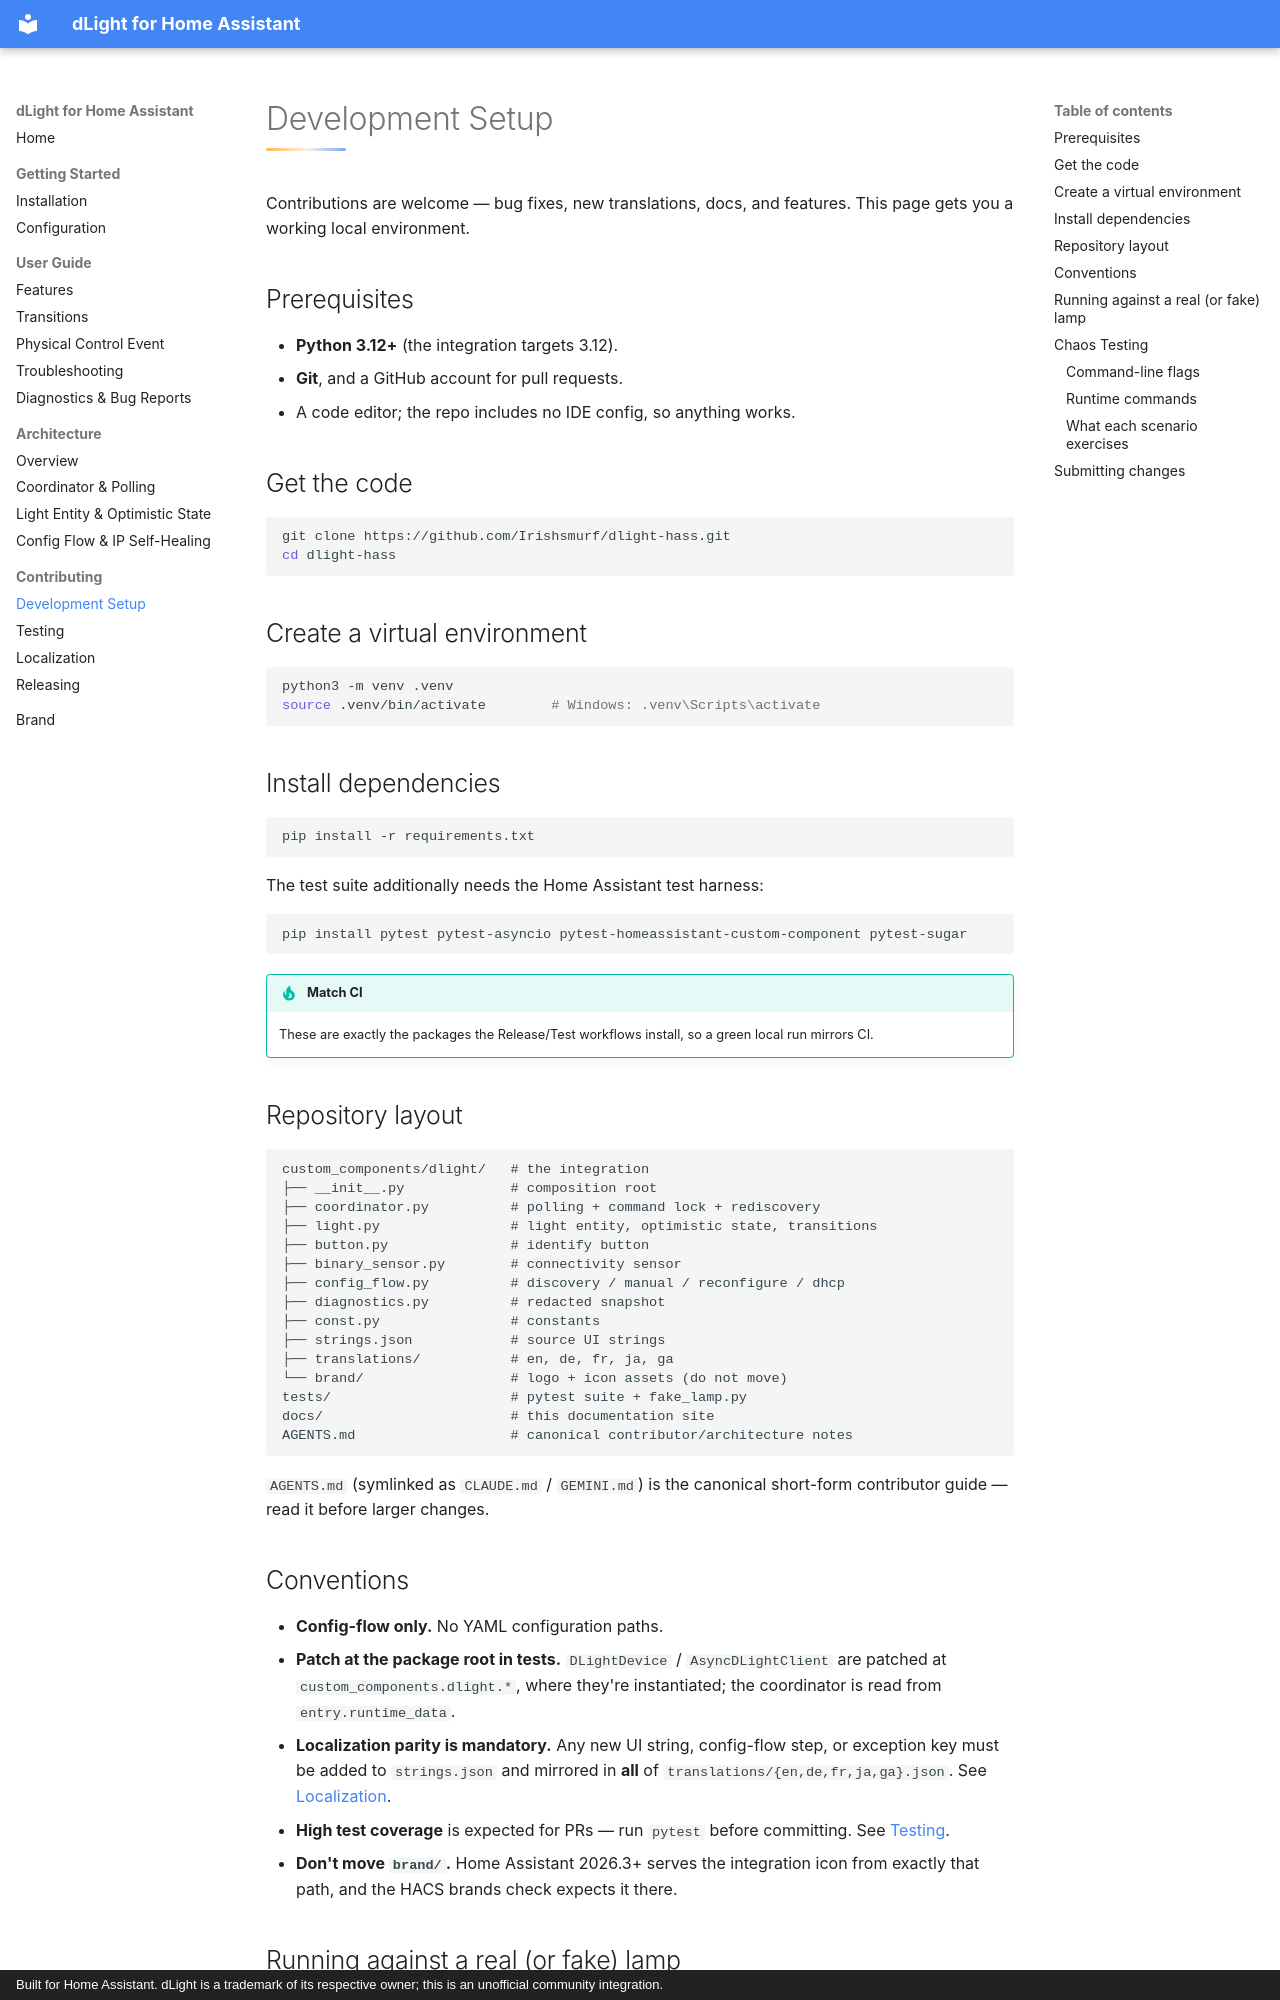

repository: Irishsmurf/dlight-hass · page: contributing/development/index.html · generator: mkdocs · copyright: Built for Home Assistant. dLight is a trademark of its respective owner; this is an unofficial community integration.

# Development Setup

Contributions are welcome — bug fixes, new translations, docs, and features. This page gets you a working local environment.

## Prerequisites

- **Python 3.12+** (the integration targets 3.12).
- **Git**, and a GitHub account for pull requests.
- A code editor; the repo includes no IDE config, so anything works.

## Get the code

```bash
git clone https://github.com/Irishsmurf/dlight-hass.git
cd dlight-hass
```

## Create a virtual environment

```bash
python3 -m venv .venv
source .venv/bin/activate        # Windows: .venv\Scripts\activate
```

## Install dependencies

```bash
pip install -r requirements.txt
```

The test suite additionally needs the Home Assistant test harness:

```bash
pip install pytest pytest-asyncio pytest-homeassistant-custom-component pytest-sugar
```

!!! tip "Match CI"
    These are exactly the packages the Release/Test workflows install, so a green local run mirrors CI.

## Repository layout

```
custom_components/dlight/   # the integration
├── __init__.py             # composition root
├── coordinator.py          # polling + command lock + rediscovery
├── light.py                # light entity, optimistic state, transitions
├── button.py               # identify button
├── binary_sensor.py        # connectivity sensor
├── config_flow.py          # discovery / manual / reconfigure / dhcp
├── diagnostics.py          # redacted snapshot
├── const.py                # constants
├── strings.json            # source UI strings
├── translations/           # en, de, fr, ja, ga
└── brand/                  # logo + icon assets (do not move)
tests/                      # pytest suite + fake_lamp.py
docs/                       # this documentation site
AGENTS.md                   # canonical contributor/architecture notes
```

`AGENTS.md` (symlinked as `CLAUDE.md` / `GEMINI.md`) is the canonical short-form contributor guide — read it before larger changes.

## Conventions

- **Config-flow only.** No YAML configuration paths.
- **Patch at the package root in tests.** `DLightDevice` / `AsyncDLightClient` are patched at `custom_components.dlight.*`, where they're instantiated; the coordinator is read from `entry.runtime_data`.
- **Localization parity is mandatory.** Any new UI string, config-flow step, or exception key must be added to `strings.json` and mirrored in **all** of `translations/{en,de,fr,ja,ga}.json`. See [Localization](localization.md).
- **High test coverage** is expected for PRs — run `pytest` before committing. See [Testing](testing.md).
- **Don't move `brand/`.** Home Assistant 2026.3+ serves the integration icon from exactly that path, and the HACS brands check expects it there.
